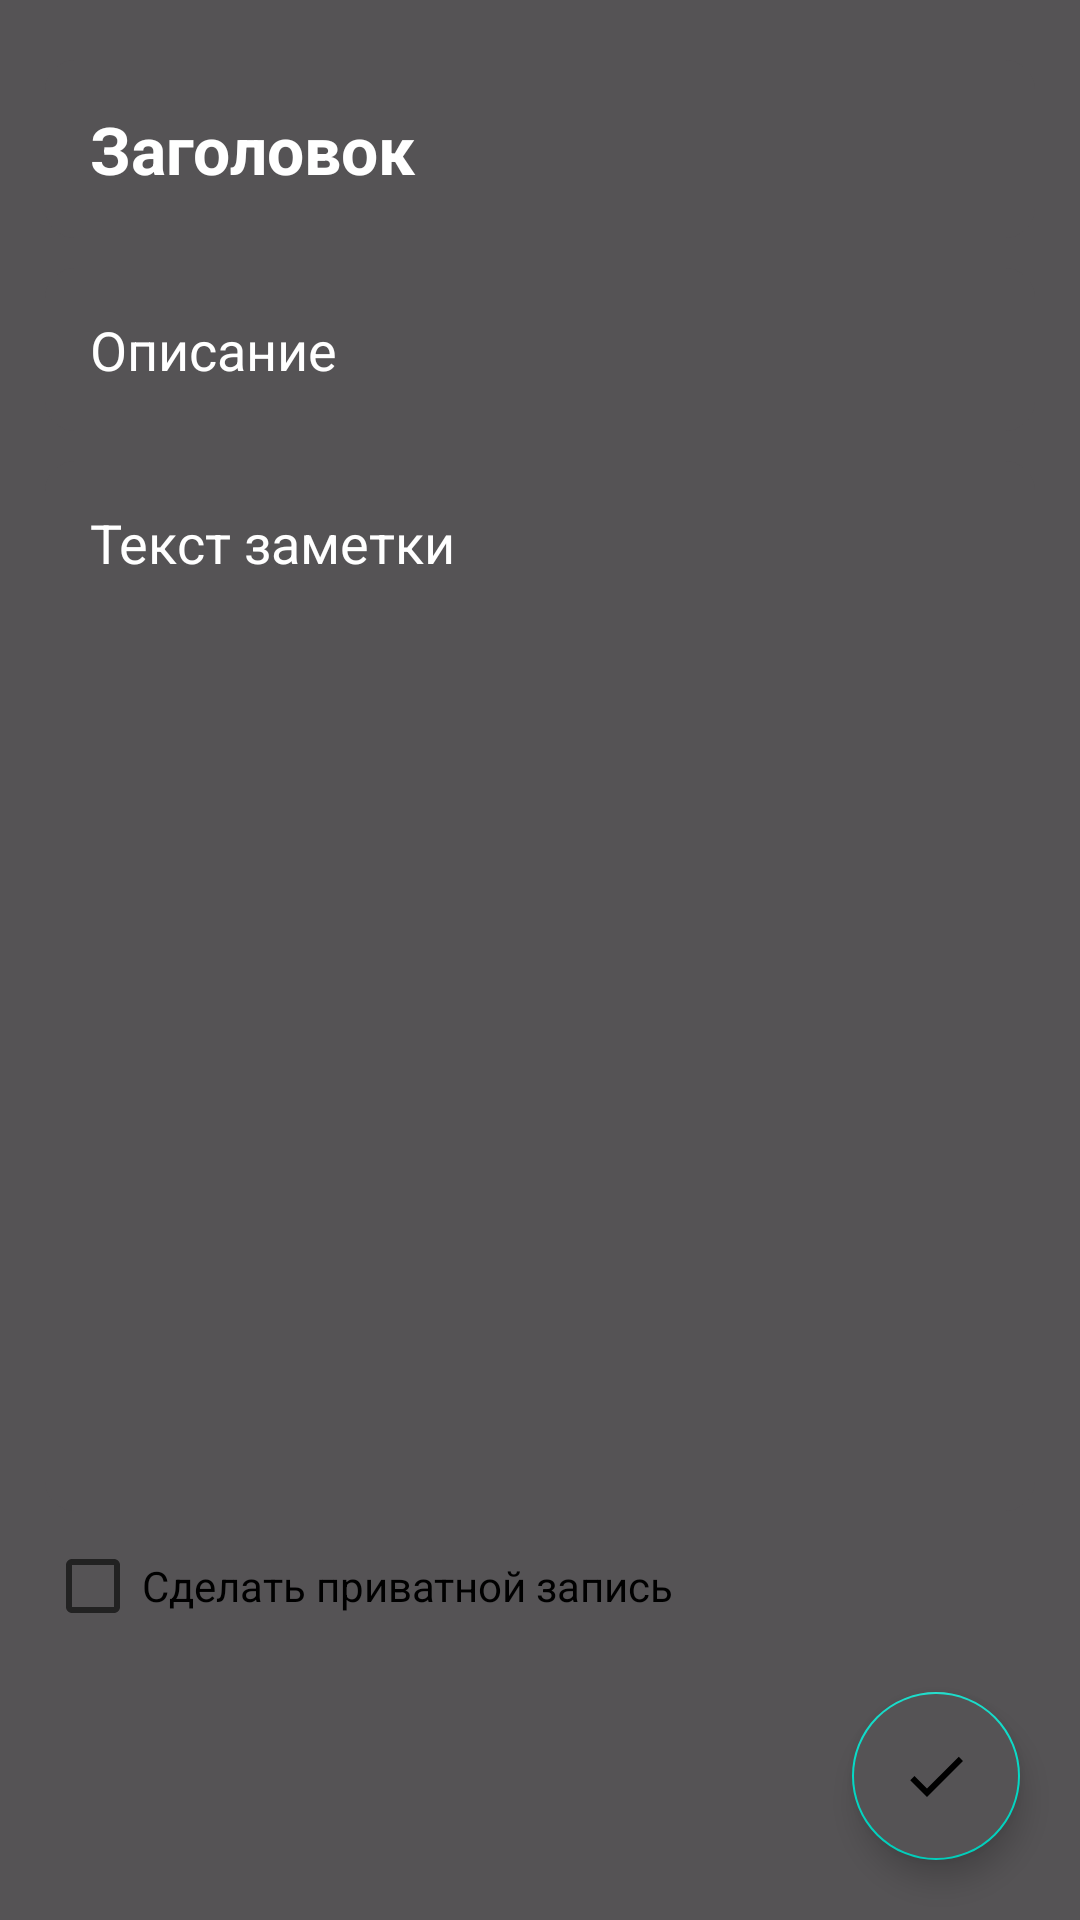

Android layout source for this screen:
<!-- AndroidManifest.xml: application theme Theme.DiplomApplication -->
<!-- res/layout/fragment_edit_notes.xml -->
<?xml version="1.0" encoding="utf-8"?>
<RelativeLayout xmlns:android="http://schemas.android.com/apk/res/android"
    xmlns:tools="http://schemas.android.com/tools"
    android:layout_width="match_parent"
    android:layout_height="match_parent"
    android:background="?attr/colorPrimary"
    tools:context=".ui.NotesUI.EditNotesFragment">

    <LinearLayout
        android:layout_marginTop="20sp"
        android:paddingStart="15sp"
        android:paddingEnd="15sp"
        android:orientation="vertical"
        android:layout_width="match_parent"
        android:layout_height="wrap_content">

        <EditText
            android:id="@+id/title"
            android:maxLines="1"
            android:padding="15sp"
            android:hint="Заголовок"
            android:textSize="22sp"
            android:textStyle="bold"
            android:textColor="@color/white"
            android:textColorHint="@color/white"
            android:background="@drawable/input_app"
            android:layout_width="match_parent"
            android:layout_height="wrap_content"/>

        <EditText
            android:id="@+id/description"
            android:maxLines="1"
            android:layout_marginTop="10sp"
            android:padding="15sp"
            android:hint="Описание"
            android:textSize="18sp"
            android:textStyle="normal"
            android:textColor="@color/white"
            android:textColorHint="@color/white"
            android:background="@drawable/input_app"
            android:layout_width="match_parent"
            android:layout_height="wrap_content"/>

        <EditText
            android:id="@+id/notes"
            android:layout_marginTop="10sp"
            android:padding="15sp"
            android:gravity="top"
            android:hint="Текст заметки"
            android:textSize="18sp"
            android:textStyle="normal"
            android:textColor="@color/white"
            android:textColorHint="@color/white"
            android:background="@drawable/input_app"
            android:layout_width="match_parent"
            android:layout_height="350sp"/>

        <LinearLayout
            android:orientation="vertical"
            android:layout_width="match_parent"
            android:layout_height="wrap_content">

            <CheckBox
                android:id="@+id/clickPrivatePassword"
                android:textColor="?attr/colorOnSecondary"
                android:text="Сделать приватной запись"
                android:gravity="center"
                android:layout_width="wrap_content"
                android:layout_height="50sp"/>

            <com.google.android.material.textfield.TextInputEditText
                android:visibility="gone"
                android:id="@+id/passwordNotes"
                android:hint="Введите пароль (4 цифры):"
                android:textColor="?attr/colorOnSecondary"
                android:textColorHint="?attr/colorOnSecondary"
                android:textSize="14sp"
                android:inputType="number"
                android:maxLength="4"
                android:layout_width="match_parent"
                android:layout_height="wrap_content"/>

        </LinearLayout>

    </LinearLayout>


    <com.google.android.material.floatingactionbutton.FloatingActionButton
        android:id="@+id/saveNotes"
        android:layout_width="wrap_content"
        android:layout_height="wrap_content"
        android:layout_alignParentEnd="true"
        android:layout_alignParentBottom="true"
        android:layout_marginStart="20sp"
        android:layout_marginTop="20sp"
        android:layout_marginEnd="20sp"
        android:layout_marginBottom="20sp"
        android:backgroundTint="?attr/colorPrimary"
        android:src="@drawable/ic_baseline_check_24" />

</RelativeLayout>
<!-- resources referenced by this layout -->
<resources>
  <color name="white">#FFFFFFFF</color>
  <!-- drawable ic_baseline_check_24 (drawable) -->
  <vector android:height="24dp" android:tint="#252425"
      android:viewportHeight="24" android:viewportWidth="24"
      android:width="24dp" xmlns:android="http://schemas.android.com/apk/res/android">
      <path android:fillColor="@android:color/white" android:pathData="M9,16.17L4.83,12l-1.42,1.41L9,19 21,7l-1.41,-1.41z"/>
  </vector>
  <!-- drawable input_app (drawable) -->
  <?xml version="1.0" encoding="utf-8"?>
  <shape xmlns:android="http://schemas.android.com/apk/res/android">
  
      <solid android:color="@color/inputApp"/>
      <corners android:radius="10sp"/>
  
  </shape>
  <style name="Theme.DiplomApplication" parent="Theme.MaterialComponents.DayNight">
          
          <item name="colorPrimary">@color/inputApp</item>
          <item name="colorPrimaryVariant">#B8B6B8</item>
          <item name="colorOnPrimary">@color/bg_color</item>
          
          <item name="colorOnSecondary">@color/black</item>
          
          <item name="android:statusBarColor" tools:targetApi="l">?attr/colorPrimaryVariant</item>
          
      </style>
  <color name="inputApp">#555355</color>
  <color name="bg_color">#252425</color>
  <color name="black">#FF000000</color>
</resources>
